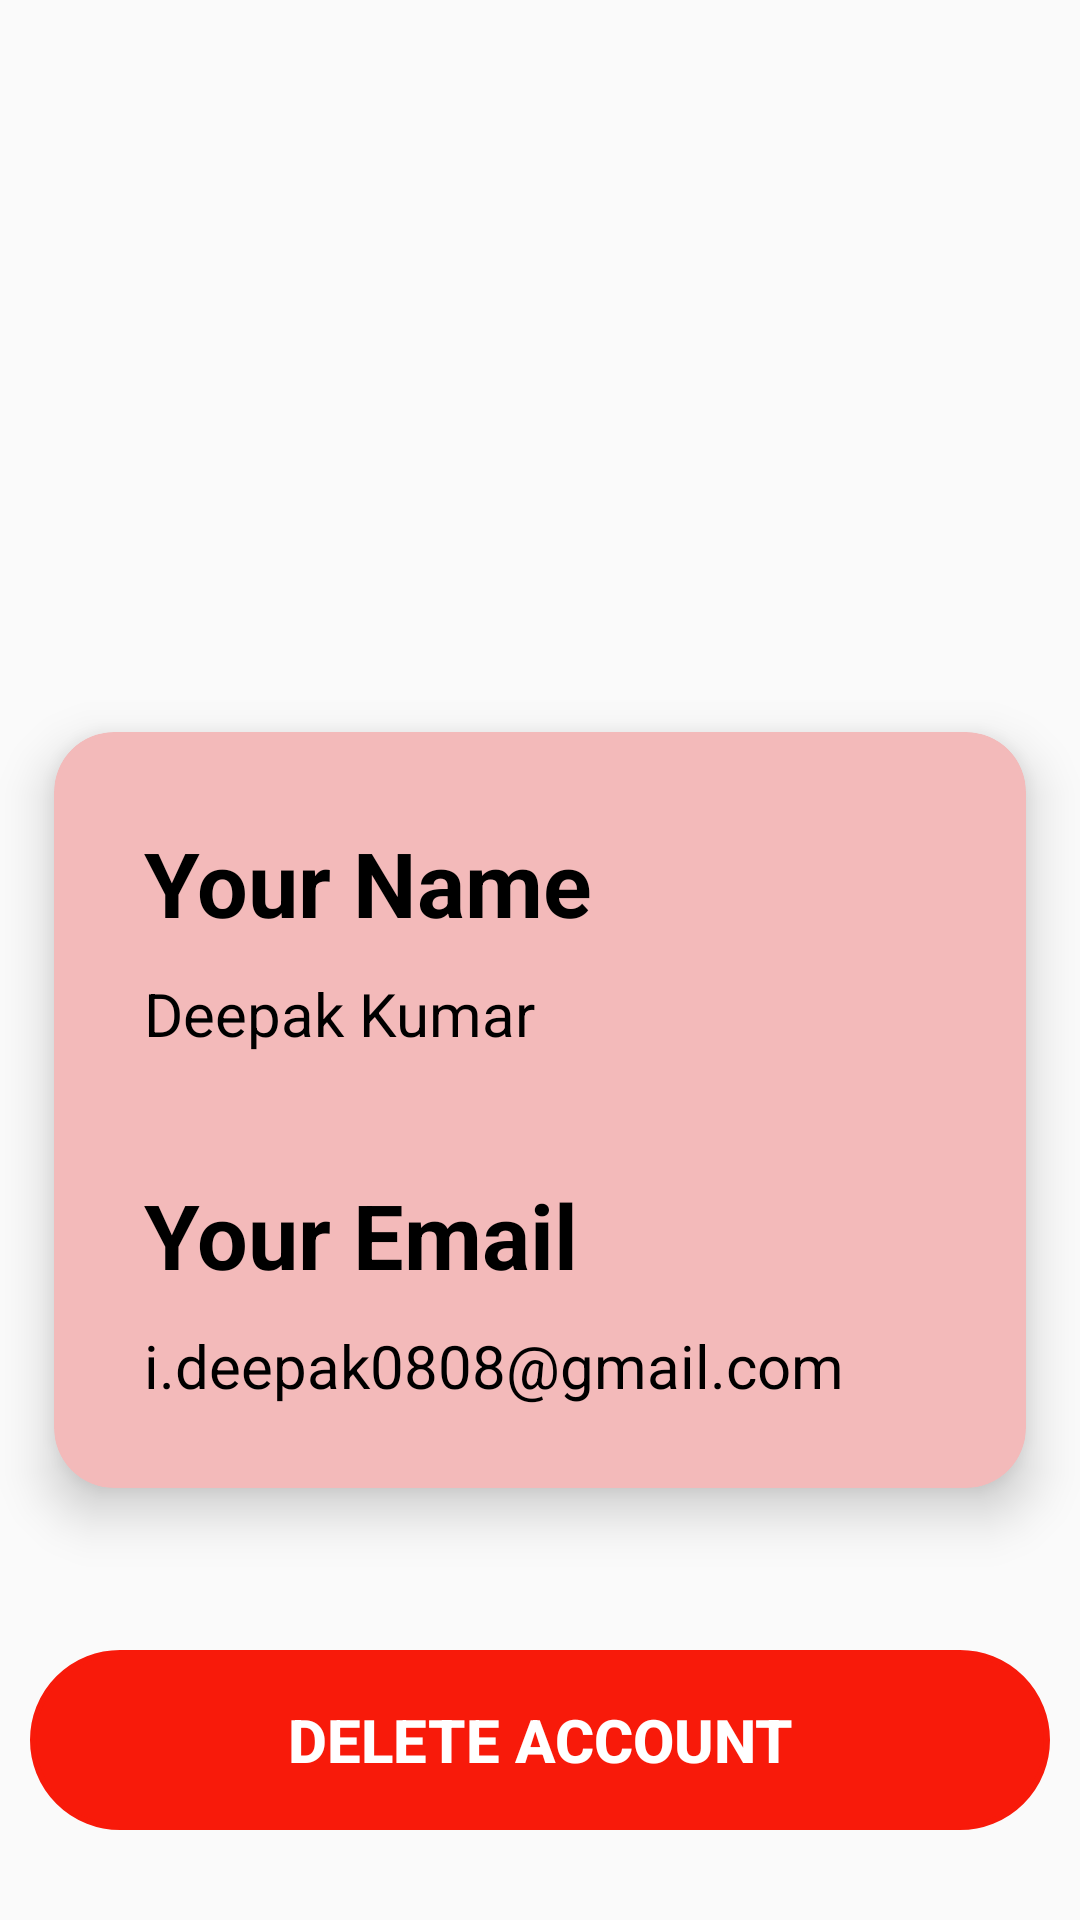

Write the Android layout XML for this screen, with the resource values it uses.
<!-- AndroidManifest.xml: application theme Theme.MyTask -->
<!-- res/layout/activity_profile.xml -->
<?xml version="1.0" encoding="utf-8"?>
<androidx.constraintlayout.widget.ConstraintLayout xmlns:android="http://schemas.android.com/apk/res/android"
    xmlns:app="http://schemas.android.com/apk/res-auto"
    xmlns:tools="http://schemas.android.com/tools"
    android:layout_width="match_parent"
    android:layout_height="match_parent"
    tools:context=".Profile">



    <ImageView
        android:id="@+id/avatartv"
        android:layout_width="150dp"
        android:layout_height="150dp"
        android:src="@drawable/profile"
        android:layout_marginTop="30dp"
        app:layout_constraintEnd_toEndOf="parent"
        app:layout_constraintStart_toStartOf="parent"
        app:layout_constraintTop_toTopOf="parent" />

    <androidx.cardview.widget.CardView
        android:id="@+id/cardView"
        android:layout_width="match_parent"
        app:cardBackgroundColor="#F3BABA"
        android:layout_height="300dp"
        app:cardCornerRadius="20dp"
        app:cardElevation="10dp"
        app:cardMaxElevation="12dp"
        app:cardPreventCornerOverlap="true"
        app:cardUseCompatPadding="true"
        android:layout_marginTop="40dp"
        app:layout_constraintTop_toBottomOf="@+id/avatartv">


        <androidx.constraintlayout.widget.ConstraintLayout
            android:layout_width="match_parent"
            android:layout_height="match_parent"
            android:layout_margin="10dp">

            <TextView
                android:id="@+id/textView9"
                android:layout_width="wrap_content"
                android:layout_height="wrap_content"
                android:layout_marginLeft="20dp"
                android:layout_marginTop="20dp"
                android:text="Your Name"
                android:textColor="@color/black"
                android:textSize="30sp"
                android:textStyle="bold"
                app:layout_constraintStart_toStartOf="parent"
                app:layout_constraintTop_toTopOf="parent" />

            <TextView
                android:id="@+id/nametv"
                android:layout_width="wrap_content"
                android:layout_height="wrap_content"
                android:layout_marginTop="10dp"
                android:text="Deepak Kumar"
                android:textColor="@color/black"
                android:textSize="20sp"
                app:layout_constraintStart_toStartOf="@+id/textView9"
                app:layout_constraintTop_toBottomOf="@+id/textView9" />

            <TextView
                android:id="@+id/textView11"
                android:layout_width="wrap_content"
                android:layout_height="wrap_content"
                android:layout_marginStart="20dp"
                android:layout_marginTop="40dp"
                android:text="Your Email"
                android:textColor="@color/black"
                android:textSize="30sp"
                android:textStyle="bold"
                app:layout_constraintStart_toStartOf="parent"
                app:layout_constraintTop_toBottomOf="@+id/nametv" />


            <TextView
                android:id="@+id/emailtv"
                android:layout_width="wrap_content"
                android:layout_height="wrap_content"
                android:layout_marginTop="10dp"
                android:text="i.deepak0808@gmail.com"
                android:textColor="@color/black"
                android:textSize="20sp"
                app:layout_constraintStart_toStartOf="@+id/textView11"
                app:layout_constraintTop_toBottomOf="@+id/textView11" />


        </androidx.constraintlayout.widget.ConstraintLayout>


    </androidx.cardview.widget.CardView>


    <Button
        android:id="@+id/accountDelete"
        android:layout_width="0dp"
        android:layout_height="60dp"
        android:layout_marginLeft="10dp"
        android:layout_marginRight="10dp"
        android:background="@drawable/btnoutlook"
        android:backgroundTint="#F81A0A"
        android:text="Delete Account"
        android:textColor="#FFFFFF"
        android:textSize="20dp"
        android:textStyle="bold"
        app:layout_constraintBottom_toBottomOf="parent"
        app:layout_constraintEnd_toEndOf="parent"
        app:layout_constraintStart_toStartOf="parent"
        app:layout_constraintTop_toBottomOf="@+id/cardView" />




</androidx.constraintlayout.widget.ConstraintLayout>
<!-- resources referenced by this layout -->
<resources>
  <color name="black">#FF000000</color>
  <!-- drawable btnoutlook (drawable) -->
  <?xml version="1.0" encoding="utf-8"?>
  <shape xmlns:android="http://schemas.android.com/apk/res/android" android:shape="rectangle">
      <corners android:radius="100dp"/>
  
      <stroke android:width="2dp"/>
      <stroke android:color="#9C27B0"/>
  
  
  </shape>
  <style name="Theme.MyTask" parent="Theme.AppCompat.DayNight.NoActionBar">
          
          <item name="colorPrimary">@color/purple_500</item>
          <item name="colorPrimaryVariant">@color/purple_700</item>
          <item name="colorOnPrimary">@color/white</item>
          
          <item name="colorSecondary">@color/teal_200</item>
          <item name="colorSecondaryVariant">@color/teal_700</item>
          <item name="colorOnSecondary">@color/black</item>
          
          <item name="android:statusBarColor" tools:targetApi="l">?attr/colorPrimaryVariant</item>
          
      </style>
  <color name="purple_500">#FF6200EE</color>
  <color name="purple_700">#BA0C2F</color>
  <color name="white">#FFFFFFFF</color>
  <color name="teal_200">#FF03DAC5</color>
  <color name="teal_700">#FF018786</color>
</resources>
